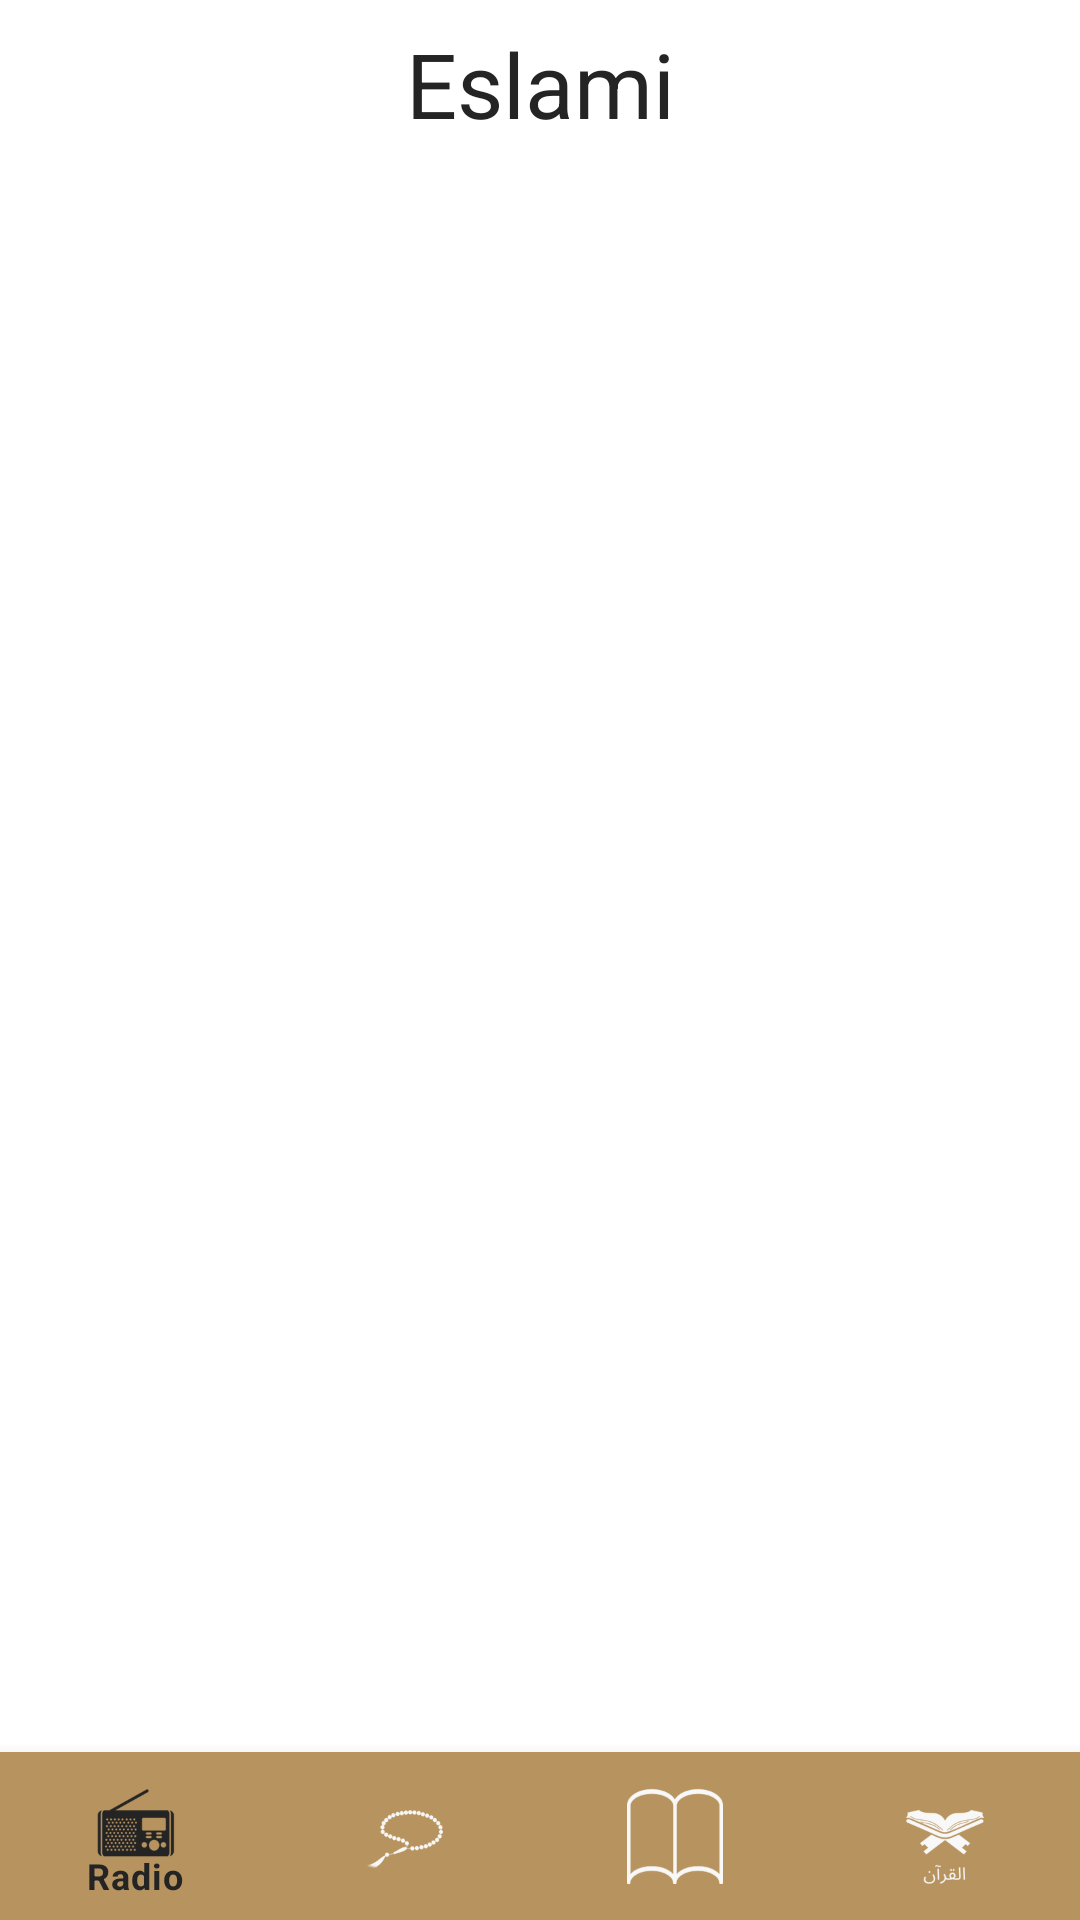

The Android layout XML behind this screen, and the referenced resources:
<!-- AndroidManifest.xml: application theme Theme.Eslami -->
<!-- res/layout/activity_home.xml -->
<?xml version="1.0" encoding="utf-8"?>
<androidx.coordinatorlayout.widget.CoordinatorLayout xmlns:android="http://schemas.android.com/apk/res/android"
    xmlns:app="http://schemas.android.com/apk/res-auto"
    xmlns:tools="http://schemas.android.com/tools"
    android:id="@+id/main"
    android:layout_width="match_parent"
    android:layout_height="match_parent"
    android:background="@drawable/main_bg"
    tools:context=".UI.Home.HomeActivity">

    <com.google.android.material.appbar.AppBarLayout
        android:layout_width="match_parent"
        android:layout_height="wrap_content"
        android:background="@android:color/transparent"
        app:elevation="0dp">

        <Toolbar
            android:layout_width="match_parent"
            android:layout_height="wrap_content"
            android:background="@android:color/transparent"
            app:elevation="0dp">

            <TextView
                style="@style/titleBold"
                android:layout_width="wrap_content"
                android:layout_height="wrap_content"
                android:layout_gravity="center"
                android:text="@string/name_text" />

        </Toolbar>
    </com.google.android.material.appbar.AppBarLayout>

    <include
        android:id="@+id/content"
        layout="@layout/home_content" />
</androidx.coordinatorlayout.widget.CoordinatorLayout>
<!-- res/layout/home_content.xml (included above) -->
<?xml version="1.0" encoding="utf-8"?>
<androidx.constraintlayout.widget.ConstraintLayout xmlns:android="http://schemas.android.com/apk/res/android"
    xmlns:app="http://schemas.android.com/apk/res-auto"
    xmlns:tools="http://schemas.android.com/tools"
    android:layout_width="match_parent"
    android:layout_height="match_parent"
    app:layout_behavior="@string/appbar_scrolling_view_behavior"
    tools:showIn="@layout/activity_home">

    <FrameLayout
        android:id="@+id/fragment_container"
        android:layout_width="match_parent"
        android:layout_height="0dp"
        app:layout_constraintBottom_toTopOf="@id/bottom_navigation"
        app:layout_constraintEnd_toEndOf="parent"
        app:layout_constraintStart_toStartOf="parent"
        app:layout_constraintTop_toTopOf="parent" />

    <com.google.android.material.bottomnavigation.BottomNavigationView
        android:id="@+id/bottom_navigation"
        android:layout_width="match_parent"
        android:layout_height="wrap_content"
        app:itemBackground="?attr/colorPrimary"
        app:itemIconSize="32dp"
        app:itemIconTint="@color/nav_item_color"
        app:itemTextColor="@color/nav_item_color"
        app:layout_constraintBottom_toBottomOf="parent"
        app:menu="@menu/bottom_navigation_menu" />
</androidx.constraintlayout.widget.ConstraintLayout>
<!-- resources referenced by this layout -->
<resources>
  <string name="name_text">Eslami</string>
  <style name="titleBold">
          <item name="font">@font/main_bold</item>
          <item name="android:textSize">30sp</item>
          <item name="android:textColor">@color/text_color</item>
      </style>
  <style name="Theme.Eslami" parent="Base.Theme.Eslami" />
  <color name="text_color">#242424</color>
  <style name="Base.Theme.Eslami" parent="Theme.MaterialComponents.DayNight.NoActionBar">
          
          <item name="colorPrimary">@color/main_color</item>
          <item name="colorSecondary">@color/secondary_color</item>
      </style>
  <color name="main_color">#B7935F</color>
  <color name="secondary_color">#B7935F</color>
</resources>
